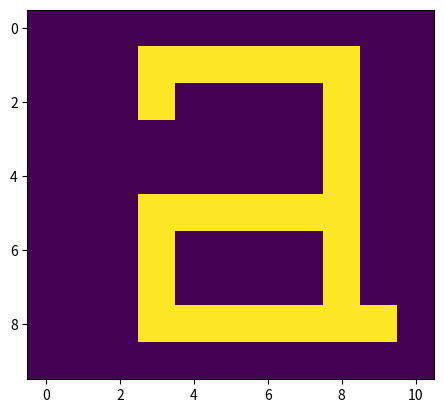

Here is the Python script that generated this plot:
import numpy as np
import matplotlib.pyplot as plt

a_image = [
    [0, 0, 0, 0, 0, 0, 0, 0, 0, 0, 0],
    [0, 0, 0, 1, 1, 1, 1, 1, 1, 0, 0],
    [0, 0, 0, 1, 0, 0, 0, 0, 1, 0, 0],
    [0, 0, 0, 0, 0, 0, 0, 0, 1, 0, 0],
    [0, 0, 0, 0, 0, 0, 0, 0, 1, 0, 0],
    [0, 0, 0, 1, 1, 1, 1, 1, 1, 0, 0],
    [0, 0, 0, 1, 0, 0, 0, 0, 1, 0, 0],
    [0, 0, 0, 1, 0, 0, 0, 0, 1, 0, 0],
    [0, 0, 0, 1, 1, 1, 1, 1, 1, 1, 0],
    [0, 0, 0, 0, 0, 0, 0, 0, 0, 0, 0],
]

b_image = [
    [0, 0, 0, 0, 0, 0, 0, 0, 0, 0, 0],
    [0, 0, 0, 1, 0, 0, 0, 0, 0, 0, 0],
    [0, 0, 0, 1, 0, 0, 0, 0, 0, 0, 0],
    [0, 0, 0, 1, 0, 0, 0, 0, 0, 0, 0],
    [0, 0, 0, 1, 0, 0, 0, 0, 0, 0, 0],
    [0, 0, 0, 1, 1, 1, 1, 1, 1, 0, 0],
    [0, 0, 0, 1, 0, 0, 0, 0, 1, 0, 0],
    [0, 0, 0, 1, 0, 0, 0, 0, 1, 0, 0],
    [0, 0, 0, 1, 1, 1, 1, 1, 1, 0, 0],
    [0, 0, 0, 0, 0, 0, 0, 0, 0, 0, 0],
]

c_image = [
    [0, 0, 0, 0, 0, 0, 0, 0, 0, 0, 0],
    [0, 0, 1, 1, 1, 1, 1, 1, 1, 0, 0],
    [0, 0, 1, 0, 0, 0, 0, 0, 0, 0, 0],
    [0, 0, 1, 0, 0, 0, 0, 0, 0, 0, 0],
    [0, 0, 1, 0, 0, 0, 0, 0, 0, 0, 0],
    [0, 0, 1, 0, 0, 0, 0, 0, 0, 0, 0],
    [0, 0, 1, 0, 0, 0, 0, 0, 0, 0, 0],
    [0, 0, 1, 0, 0, 0, 0, 0, 0, 0, 0],
    [0, 0, 1, 1, 1, 1, 1, 1, 1, 0, 0],
    [0, 0, 0, 0, 0, 0, 0, 0, 0, 0, 0],
]

d_image = [
    [0, 0, 0, 0, 0, 0, 0, 0, 0, 0, 0],
    [0, 0, 0, 0, 0, 0, 0, 0, 1, 0, 0],
    [0, 0, 0, 0, 0, 0, 0, 0, 1, 0, 0],
    [0, 0, 0, 0, 0, 0, 0, 0, 1, 0, 0],
    [0, 0, 0, 0, 0, 0, 0, 0, 1, 0, 0],
    [0, 0, 1, 1, 1, 1, 1, 1, 1, 0, 0],
    [0, 0, 1, 0, 0, 0, 0, 0, 1, 0, 0],
    [0, 0, 1, 0, 0, 0, 0, 0, 1, 0, 0],
    [0, 0, 1, 1, 1, 1, 1, 1, 1, 0, 0],
    [0, 0, 0, 0, 0, 0, 0, 0, 0, 0, 0],
]

e_image = [
    [0, 0, 0, 0, 0, 0, 0, 0, 0, 0, 0],
    [0, 0, 1, 1, 1, 1, 1, 1, 1, 0, 0],
    [0, 0, 1, 0, 0, 0, 0, 0, 1, 0, 0],
    [0, 0, 1, 0, 0, 0, 0, 0, 1, 0, 0],
    [0, 0, 1, 1, 1, 1, 1, 1, 1, 0, 0],
    [0, 0, 1, 0, 0, 0, 0, 0, 0, 0, 0],
    [0, 0, 1, 0, 0, 0, 0, 0, 0, 0, 0],
    [0, 0, 1, 0, 0, 0, 0, 0, 0, 0, 0],
    [0, 0, 1, 1, 1, 1, 1, 1, 1, 0, 0],
    [0, 0, 0, 0, 0, 0, 0, 0, 0, 0, 0],
]

f_image = [
    [0, 0, 0, 0, 0, 0, 0, 0, 0, 0, 0],
    [0, 0, 1, 1, 1, 1, 1, 1, 0, 0, 0],
    [0, 0, 1, 0, 0, 0, 0, 0, 0, 0, 0],
    [0, 0, 1, 0, 0, 0, 0, 0, 0, 0, 0],
    [0, 0, 1, 1, 1, 1, 0, 0, 0, 0, 0],
    [0, 0, 1, 0, 0, 0, 0, 0, 0, 0, 0],
    [0, 0, 1, 0, 0, 0, 0, 0, 0, 0, 0],
    [0, 0, 1, 0, 0, 0, 0, 0, 0, 0, 0],
    [0, 0, 1, 0, 0, 0, 0, 0, 0, 0, 0],
    [0, 0, 0, 0, 0, 0, 0, 0, 0, 0, 0],
]

g_image = [
    [0, 0, 0, 0, 0, 0, 0, 0, 0, 0, 0],
    [0, 0, 1, 1, 1, 1, 1, 1, 1, 0, 0],
    [0, 0, 1, 0, 0, 0, 0, 0, 1, 0, 0],
    [0, 0, 1, 0, 0, 0, 0, 0, 1, 0, 0],
    [0, 0, 1, 1, 1, 1, 1, 1, 1, 0, 0],
    [0, 0, 0, 0, 0, 0, 0, 0, 1, 0, 0],
    [0, 0, 0, 0, 0, 0, 0, 0, 1, 0, 0],
    [0, 0, 0, 0, 0, 0, 0, 0, 1, 0, 0],
    [0, 0, 1, 1, 1, 1, 1, 1, 1, 0, 0],
    [0, 0, 0, 0, 0, 0, 0, 0, 0, 0, 0],
]

h_image = [
    [0, 0, 0, 0, 0, 0, 0, 0, 0, 0, 0],
    [0, 0, 1, 0, 0, 0, 0, 0, 0, 0, 0],
    [0, 0, 1, 0, 0, 0, 0, 0, 0, 0, 0],
    [0, 0, 1, 0, 0, 0, 0, 0, 0, 0, 0],
    [0, 0, 1, 1, 1, 1, 1, 0, 0, 0, 0],
    [0, 0, 1, 0, 0, 0, 1, 0, 0, 0, 0],
    [0, 0, 1, 0, 0, 0, 1, 0, 0, 0, 0],
    [0, 0, 1, 0, 0, 0, 1, 0, 0, 0, 0],
    [0, 0, 1, 0, 0, 0, 1, 0, 0, 0, 0],
    [0, 0, 0, 0, 0, 0, 0, 0, 0, 0, 0],
]


plt.imshow(a_image)
plt.show()
